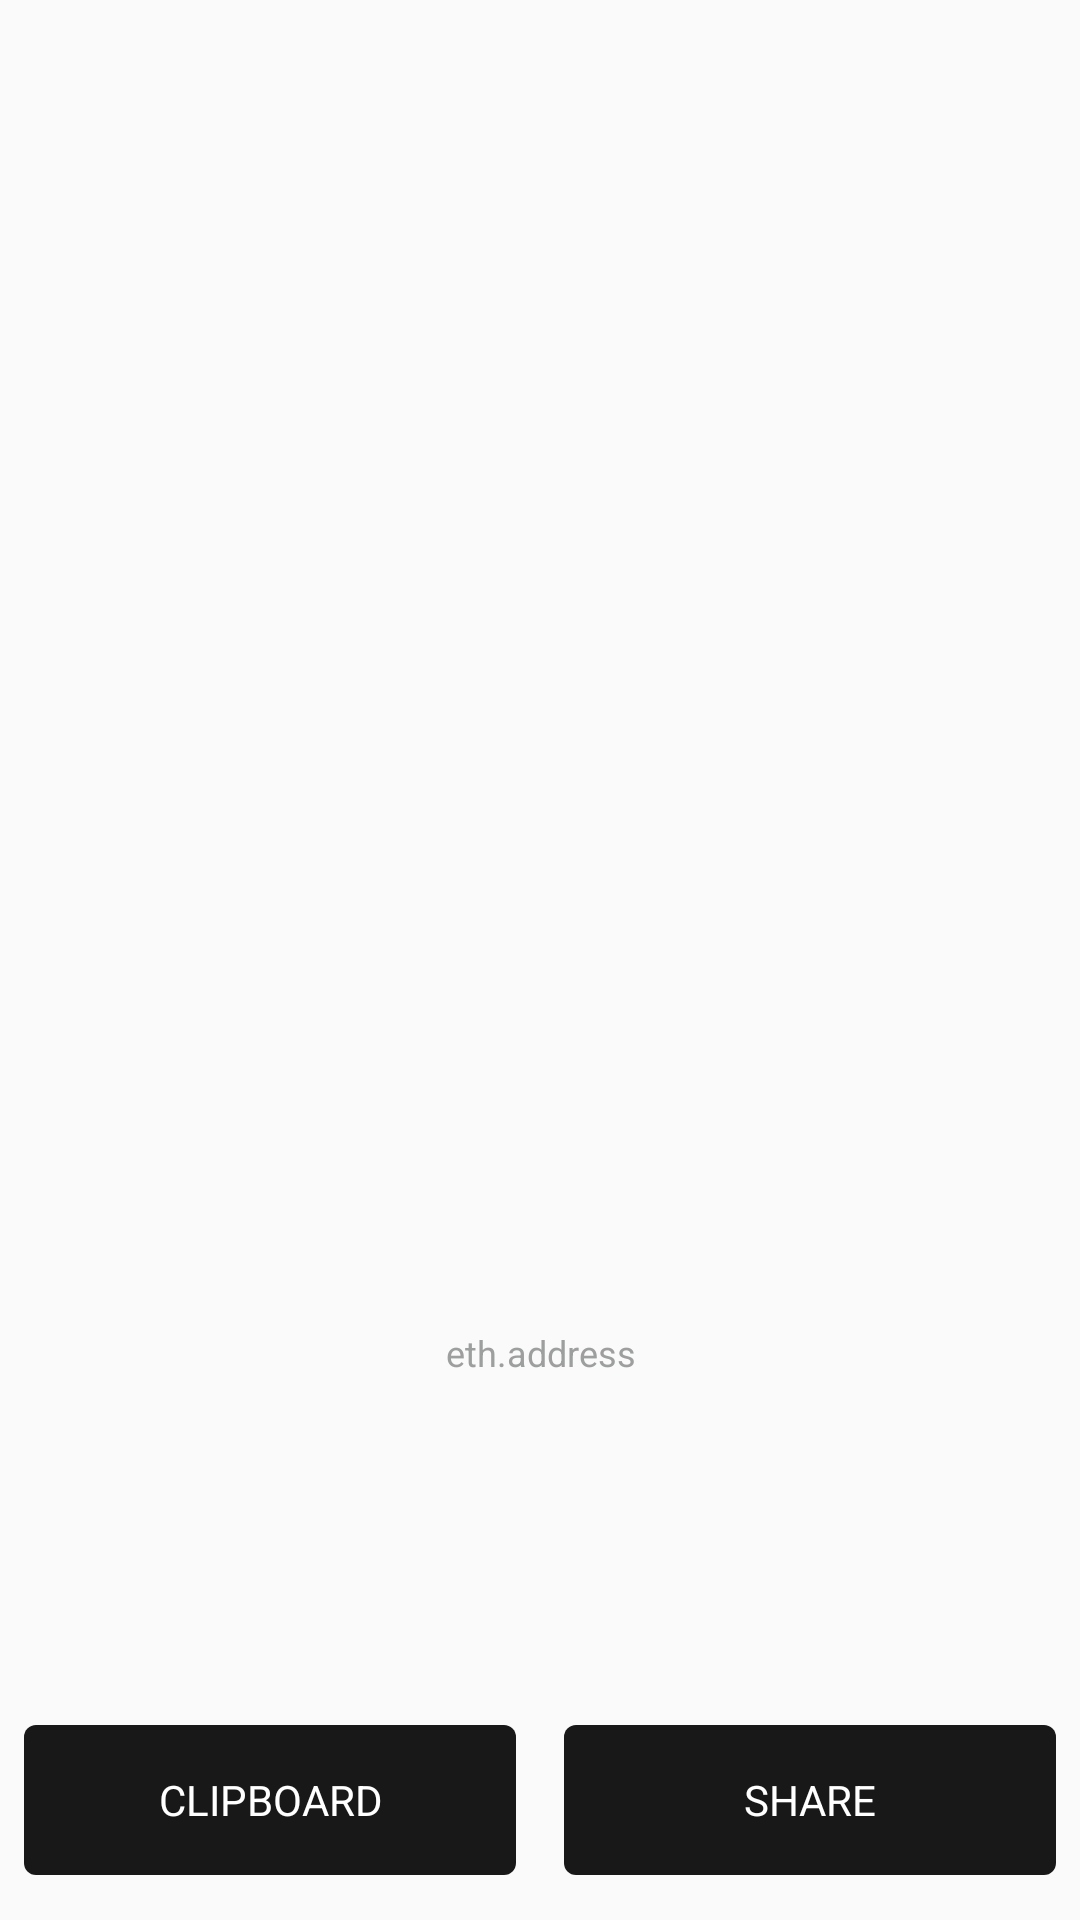

Here is an Android app screen rendered from its layout file. Give the layout XML and the strings, colors and styles it references.
<!-- AndroidManifest.xml: application theme AppTheme -->
<!-- res/layout/fragment_receive.xml -->
<?xml version="1.0" encoding="utf-8"?>
<LinearLayout xmlns:android="http://schemas.android.com/apk/res/android"
    xmlns:app="http://schemas.android.com/apk/res-auto"
    android:layout_width="match_parent"
    android:layout_height="match_parent"
    android:layout_margin="16dp"
    android:orientation="vertical"
    >


  <ImageView
      android:id="@+id/imageView_qrcode_receive"
      android:layout_width="match_parent"
      android:layout_height="300dp"
      android:layout_gravity="center"
      android:layout_marginLeft="32dp"
      android:layout_marginRight="32dp"
      android:layout_marginTop="32dp"
      android:layout_weight="2"
      android:gravity="center"
      app:srcCompat="@drawable/ic_launcher"
      android:contentDescription="TODO"
      />

  <TextView
      android:id="@+id/textView_receive_ethaddress"
      android:layout_width="match_parent"
      android:layout_height="wrap_content"
      android:layout_gravity="center"
      android:layout_marginBottom="64dp"
      android:layout_weight="2"
      android:gravity="center"
      android:text="eth.address"
      android:textColor="@color/appcolor_grey"
      android:textIsSelectable="true"
      android:textSize="12sp"
      />
  <LinearLayout
      android:layout_width="match_parent"
      android:layout_height="80dp"
      android:orientation="horizontal"
      >
    <Button
        android:id="@+id/btn_copy_clipboard"
        android:textAppearance="@style/TextAppearance.Title"
        android:layout_width="0dp"
        android:layout_height="50dp"
        android:layout_gravity="center"
        android:layout_margin="8dp"
        android:layout_weight="1"
        android:background="@drawable/button_send"
        android:paddingLeft="16dp"
        android:paddingRight="16dp"
        android:text="CLIPBOARD"
        android:textColor="@color/white"
        android:textSize="14sp"
        style="?android:attr/borderlessButtonStyle"
        />
    <Button
        android:id="@+id/btn_receive_share"
        android:textAppearance="@style/TextAppearance.Title"
        android:layout_width="0dp"
        android:layout_height="50dp"
        android:layout_gravity="center"
        android:layout_margin="8dp"
        android:layout_weight="1"
        android:background="@drawable/button_send"
        android:paddingLeft="16dp"
        android:paddingRight="16dp"
        android:text="SHARE"
        android:textColor="@color/white"
        android:textSize="14sp"
        style="?android:attr/borderlessButtonStyle"
        />

  </LinearLayout>

</LinearLayout>
<!-- resources referenced by this layout -->
<resources>
  <color name="appcolor_grey">#9D9E9E</color>
  <color name="white">#ffffffff</color>
  <!-- drawable button_send (drawable) -->
  <?xml version="1.0" encoding="utf-8" ?>
  <selector xmlns:android="http://schemas.android.com/apk/res/android">
    <item android:state_pressed="true">
      <shape>
        <solid
            android:color="@color/zen_color"/>
        <corners android:radius="4dp"/>
      </shape>
    </item>
    <item>
      <shape>
        <solid
            android:color="@color/grey_h"/>
        <corners android:radius="4dp"/>
  
      </shape>
    </item>
  </selector>
  <!-- drawable ic_launcher: png bitmap (drawable, 7779 bytes) -->
  <style name="TextAppearance.Title" parent="android:TextAppearance">
      <item name="android:textSize">18sp</item>
      <item name="fontPath">fonts/bold.otf</item>
    </style>
  <style name="AppTheme" parent="Theme.AppCompat.Light.NoActionBar">
      
      <item name="colorPrimary">@color/colorPrimary</item>
      <item name="colorPrimaryDark">@color/colorPrimaryDark</item>
      <item name="colorAccent">@color/colorAccent</item>
  
      <item name="android:textColor">@color/app_text_label</item>
      <item name="android:buttonStyle">@style/NormalButton</item>
    </style>
  <color name="zen_color">#2962ff</color>
  <color name="grey_h">#e6000000</color>
  <color name="colorPrimary">@color/app_blue</color>
  <color name="colorPrimaryDark">@color/app_darkblue</color>
  <color name="colorAccent">@color/app_lightblue</color>
  <color name="app_text_label">#333333</color>
  <style name="NormalButton" parent="Widget.AppCompat.Button.Colored">
      <item name="android:stateListAnimator">@null</item>
      <item name="android:colorButtonNormal">@color/app_blue</item>
      <item name="android:textColor">@android:color/white</item>
    </style>
  <color name="app_blue">#007a90</color>
  <color name="app_darkblue">#011c38</color>
  <color name="app_lightblue">#42c1c0</color>
</resources>
